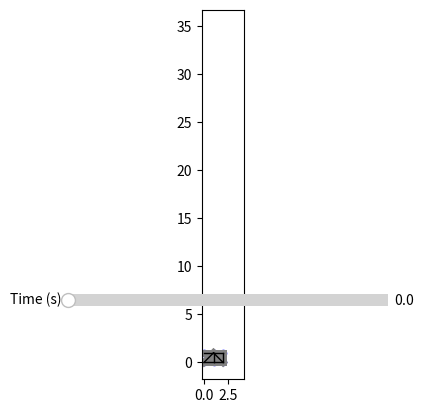

The script that saved this image:
"""
Plane Truss Analysis (Dynamic)
Version 4
"""

import numpy as np
import matplotlib.pyplot as plt
from scipy.sparse import lil_matrix # ,lil_array
from scipy.sparse.linalg import spsolve
# from clamped_free_bar_end_force import bar_newmark_integration
from matplotlib.widgets import Slider

class PlaneTruss:
    def __init__(self, joints, members, E, A, rho):
        self.dim = 2

        self.joints = joints
        self.members = members

        self.n_joints = len(joints)
        self.n_members = len(members)

        if type(E) == np.ndarray:
            self.Es = np.array(E)
        else:
            self.Es = E*np.ones(self.n_members)

        if type(A) == np.ndarray:
            self.As = np.array(A)
        else:
            self.As = A*np.ones(self.n_members)

        self.Ls = self.compute_lengths()
        self.thetas = self.compute_angles()

        self.n_dofs = self.dim*self.n_joints
        self.dofs = np.array([np.nan for _ in range(self.n_dofs)])

        self.M = np.zeros((self.n_dofs, self.n_dofs))
        self.C = np.zeros((self.n_dofs, self.n_dofs))
        self.K = np.zeros((self.n_dofs, self.n_dofs))
        self.F = np.zeros(self.n_dofs)

        self.q0 = np.zeros(self.n_dofs)
        self.q0_dot = np.zeros(self.n_dofs)
        
        if type(rho) == np.ndarray:
            self.ms = np.array(rho)*self.Ls
        else: 
            self.ms = rho*self.Ls

    def length(self, idx):
        id1, id2 = self.members[idx]
        coords1 = self.joints[id1]
        coords2 = self.joints[id2]
        return np.sqrt(np.sum((coords2 - coords1)**2))

    def angle(self, idx):
        L = self.length(idx)
        id1, id2 = self.members[idx]
        # print(id1)
        # print(id2)
        coords1 = self.joints[id1]
        coords2 = self.joints[id2]
        dy = coords2[1] - coords1[1]
        dx = coords2[0] - coords1[0]
        if dx >=0: return np.arcsin(dy/L)
        else: return np.arcsin(-dy/L)

    def compute_lengths(self):
        Ls = np.zeros(self.n_members)
        for i in range(self.n_members):
            Ls[i] = self.length(i)
        return Ls

    def compute_angles(self):
        thetas = np.zeros(self.n_members)
        for i in range(self.n_members):
            thetas[i] = self.angle(i)
        return thetas

    def apply_constraints(self, constraints):
        for c in constraints:
            self.dofs[int(self.dim*c[0] + c[1])] = c[2]

    def apply_loads(self, loads):
        for l in loads:
            self.F[int(self.dim*l[0] + l[1])] = l[2]

    def member_stiffness(self, idx):
        K = np.zeros((4, 4))
        c = np.cos(self.thetas[idx])
        s = np.sin(self.thetas[idx])

        K[0, 0] = c*c
        K[0, 1] = c*s
        K[0, 2] = -c*c
        K[0, 3] = -c*s

        K[1, 0] = c*s
        K[1, 1] = s*s
        K[1, 2] = -c*s
        K[1, 3] = -s*s

        K[2, 0] = -c*c
        K[2, 1] = -c*s
        K[2, 2] = c*c
        K[2, 3] = c*s

        K[3, 0] = -c*s
        K[3, 1] = -s*s
        K[3, 2] = c*s
        K[3, 3] = s*s

        return self.Es[idx]*self.As[idx]*K/self.Ls[idx]

    def member_mass(self, idx):
        M = np.zeros((4, 4))

        M[0, 0] = 2
        M[0, 2] = 1

        M[1, 1] = 2
        M[1, 3] = 1

        M[2, 0] = 1
        M[2, 2] = 2

        M[3, 1] = 1
        M[3, 3] = 2

        return self.ms[idx]*self.Ls[idx]*M/6

    def compute_stiffness(self):
        for i in range(self.n_members):
            K_member = self.member_stiffness(i)

            id1, id2 = self.members[i]
            ids = []
            ids.append(self.dim*id1)
            ids.append(self.dim*id1 + 1)
            ids.append(self.dim*id2)
            ids.append(self.dim*id2 + 1)

            for j in range(2*self.dim):
                for k in range(2*self.dim):
                    self.K[ids[j], ids[k]] += K_member[j, k]

    def compute_mass(self):
        for i in range(self.n_members):
            M_member = self.member_mass(i)

            id1, id2 = self.members[i]
            ids = []
            ids.append(self.dim*id1)
            ids.append(self.dim*id1 + 1)
            ids.append(self.dim*id2)
            ids.append(self.dim*id2 + 1)

            for j in range(2*self.dim):
                for k in range(2*self.dim):
                    self.M[ids[j], ids[k]] += M_member[j, k]

    def enforce_constraints(self):
        n_support = 0
        K_support = []
        M_support = []
        C_support = []

        for i in range(self.n_dofs):
            if not np.isnan(self.dofs[i]):
                n_support += 1
                K_support.append(np.array(self.K[i]))
                M_support.append(np.array(self.M[i]))
                C_support.append(np.array(self.C[i]))
                for j in range(self.n_dofs):
                    if j == i:
                        self.K[i, j] = 1.0
                        self.C[i, j] = 1.0
                        self.M[i, j] = 1.0
                    else:
                        self.K[i, j] = 0.0
                        self.C[i, j] = 0.0
                        self.M[i, j] = 0.0

        self.n_support = n_support
        self.K_support = np.array(K_support)
        self.M_support = np.array(M_support)
        self.C_support = np.array(C_support)

    def compute_reactions(self):
        reactions = np.zeros(self.n_support)
        for i in range(self.n_support):
            reactions[i] = self.K_support[i] @ self.dofs
        self.reactions = reactions

    def compute_member_forces(self):
        member_forces = np.zeros(self.n_members)
        for i in range(self.n_members):
            id1, id2 = self.members[i]
            u1 = self.dofs[self.dim*id1 + 0]
            v1 = self.dofs[self.dim*id1 + 1]
            u2 = self.dofs[self.dim*id2 + 0]
            v2 = self.dofs[self.dim*id2 + 1]
            d1 = u1*np.cos(self.thetas[i]) + v1*np.sin(self.thetas[i])
            d2 = u2*np.cos(self.thetas[i]) + v2*np.sin(self.thetas[i])
            member_forces[i] = self.Es[i]*self.As[i]*(d2 - d1)/self.Ls[i]
        self.member_forces = member_forces

    def dynamic_constant_force(self, t):
        return self.F
    
    def dynamic_periodic_force(self, t):
        f = 345
        return self.F*np.cos(2*np.pi*f*t)


    def solve(self, h, n_iterations, q0=[0], q0_dot=[0], gamma=0.5, beta=0.25):
        p = self.dynamic_constant_force
        self.compute_stiffness()
        self.compute_mass()
        self.enforce_constraints()
        # self.C = Dalpha*self.K + Dbeta*self.M # find what Dalpha and Dbeta are supposed to be
        
        # M, C, K defined

        if len(q0) == 1: q0 = self.q0
        if len(q0_dot)==1: q0_dot = self.q0_dot

        # initial setup
        t = 0
    
        p0 = p(0)
        q0_ddot = np.linalg.inv(self.M)@(p0 - self.C@q0_dot - self.K@q0)

        qs = np.zeros([0, self.n_dofs])
        q_dots = np.zeros([0, self.n_dofs])
        q_ddots = np.zeros([0, self.n_dofs])

        qs = np.append(qs, [q0], axis=0)
        q_dots = np.append(q_dots, [q0_dot], axis=0)
        q_ddots = np.append(q_ddots, [q0_ddot], axis=0)

        for i in range(n_iterations):
            t = t + h
            q_dot_star = q_dots[i] + (1-gamma)*h*q_ddots[i]
            q_star = qs[i] + h*q_dots[i] + (0.5 - beta)*h*h*q_ddots[i]

            S = self.M + h*gamma*self.C + h*h*beta*self.K

            qn_ddot = np.linalg.inv(S)@(p(t) - self.C@q_dot_star - self.K@q_star)
            qn_dot = q_dot_star + h*gamma*qn_ddot
            qn = q_star + h*h*beta*qn_ddot

            qs = np.append(qs, [qn], axis=0)
            q_dots = np.append(q_dots, [qn_dot], axis=0)
            q_ddots = np.append(q_ddots, [qn_ddot], axis=0)

        self.dofs = qs
        return qs, q_dots, q_ddots

    def plot(self, deformed=True, mag=1):
        TOL = 1e-6
        self.fig, self.ax = plt.subplots()

        for i in range(self.n_members):
            id1, id2 = self.members[i]
            self.ax.plot(
                [self.joints[id1, 0], self.joints[id2, 0]],
                [self.joints[id1, 1], self.joints[id2, 1]],
                '-', color='gray', linewidth=5)

        self.ax.scatter(self.joints[:, 0], self.joints[:, 1], c='b', s=20)
        

        if deformed:
            for i in range(self.n_members):
                id1, id2 = self.members[i]
                x1 = self.joints[id1, 0] + mag*self.dofs[0][2*id1 + 0]
                y1 = self.joints[id1, 1] + mag*self.dofs[0][2*id1 + 1]
                x2 = self.joints[id2, 0] + mag*self.dofs[0][2*id2 + 0]
                y2 = self.joints[id2, 1] + mag*self.dofs[0][2*id2 + 1]

                color = 'black'
                # if self.member_forces[i] > TOL:
                #     color = 'blue'
                # elif self.member_forces[i] < -TOL:
                #     color = 'red'

                self.ax.plot(
                    [x1, x2], [y1, y2],
                    '-', color=color, linewidth=1)
                
        x_ends = np.array(self.ax.get_xlim())
        y_ends = np.array(self.ax.get_ylim())

        self.ax.set_xlim(2*x_ends)
        self.ax.set_ylim(35*y_ends)
        self.ax.set_aspect(True)

        # Make a horizontal slider to control the frequency.
        axfreq = self.fig.add_axes([.27, 0.25, 0.5, 0.05]) # left, bottom, width, height
        freq_slider = Slider(
            ax=axfreq,
            label='Time (s)',
            valmin=0,
            valmax=0.1,
            valinit=0,
            valstep=np.linspace(0, 0.1, 101),
        )

        freq_slider.on_changed(self.update)

        plt.show()

    def update(self, val, deformed=True, mag=1):
        TOL = 1e-6
        # fig, ax = plt.subplots()

        val = val/10*200
        val = int(val)

        x_ends = np.array(self.ax.get_xlim())
        y_ends = np.array(self.ax.get_ylim())

        self.ax.cla()

        self.ax.set_xlim(x_ends)
        self.ax.set_ylim(y_ends)

        for i in range(self.n_members):
            id1, id2 = self.members[i]
            self.ax.plot(
                [self.joints[id1, 0], self.joints[id2, 0]],
                [self.joints[id1, 1], self.joints[id2, 1]],
                '-', color='gray', linewidth=3)

        self.ax.scatter(self.joints[:, 0], self.joints[:, 1], c='b', s=20)
        

        if deformed:
            for i in range(self.n_members):
                id1, id2 = self.members[i]
                x1 = self.joints[id1, 0] + mag*self.dofs[val][2*id1 + 0]
                y1 = self.joints[id1, 1] + mag*self.dofs[val][2*id1 + 1]
                x2 = self.joints[id2, 0] + mag*self.dofs[val][2*id2 + 0]
                y2 = self.joints[id2, 1] + mag*self.dofs[val][2*id2 + 1]

                color = 'black'
                # if self.member_forces[i] > TOL:
                #     color = 'blue'
                # elif self.member_forces[i] < -TOL:
                #     color = 'red'

                self.ax.plot(
                    [x1, x2], [y1, y2],
                    '-', color=color, linewidth=1)

def p(t):
    p = np.zeros(12)
    p[-1] = 1e4
    return p

if __name__ == '__main__':
    L = 1.0
    rho = 2710

    joints = np.array([
        [0.0, 0.0],
        [0.0, L], 
        [L, 0.0],
        [L, L], 
        [2*L, 0.0], 
        [2*L, L]
    ])

    members = np.array([
        [0, 2], 
        [0, 3], 
        [1, 3], 
        [2, 3], 
        [2, 4],
        [3, 4], 
        [3, 5], 
        [4, 5],
    ], dtype=int)

    E = 2.1e11
    A = 1e-4

    truss = PlaneTruss(joints, members, E, A, rho)

    constraints = [
        [0, 0, 0.0],
        [0, 1, 0.0],
        [1, 0, 0.0],
        [1, 1, 0.0]
    ]
    truss.apply_constraints(constraints)

    P = 1e4
    Q = 0
    loads = [
        [4, 1, -P]
    ]
    truss.apply_loads(loads)

    truss.solve(h=0.05, n_iterations=200)

    # q0dot = np.zeros([2, truss.n_joints])
    # qs, qdots, qddots = bar_newmark_integration(joints, truss.M, truss.C, truss.K, q0dot, p, h=0.05, n_iterations=200) # need to redefine same thing within truss class definition.

    # print('Reactions: ')
    # print(truss.reactions)

    # print('Internal forces: ')
    # print(truss.member_forces)

    truss.plot()
